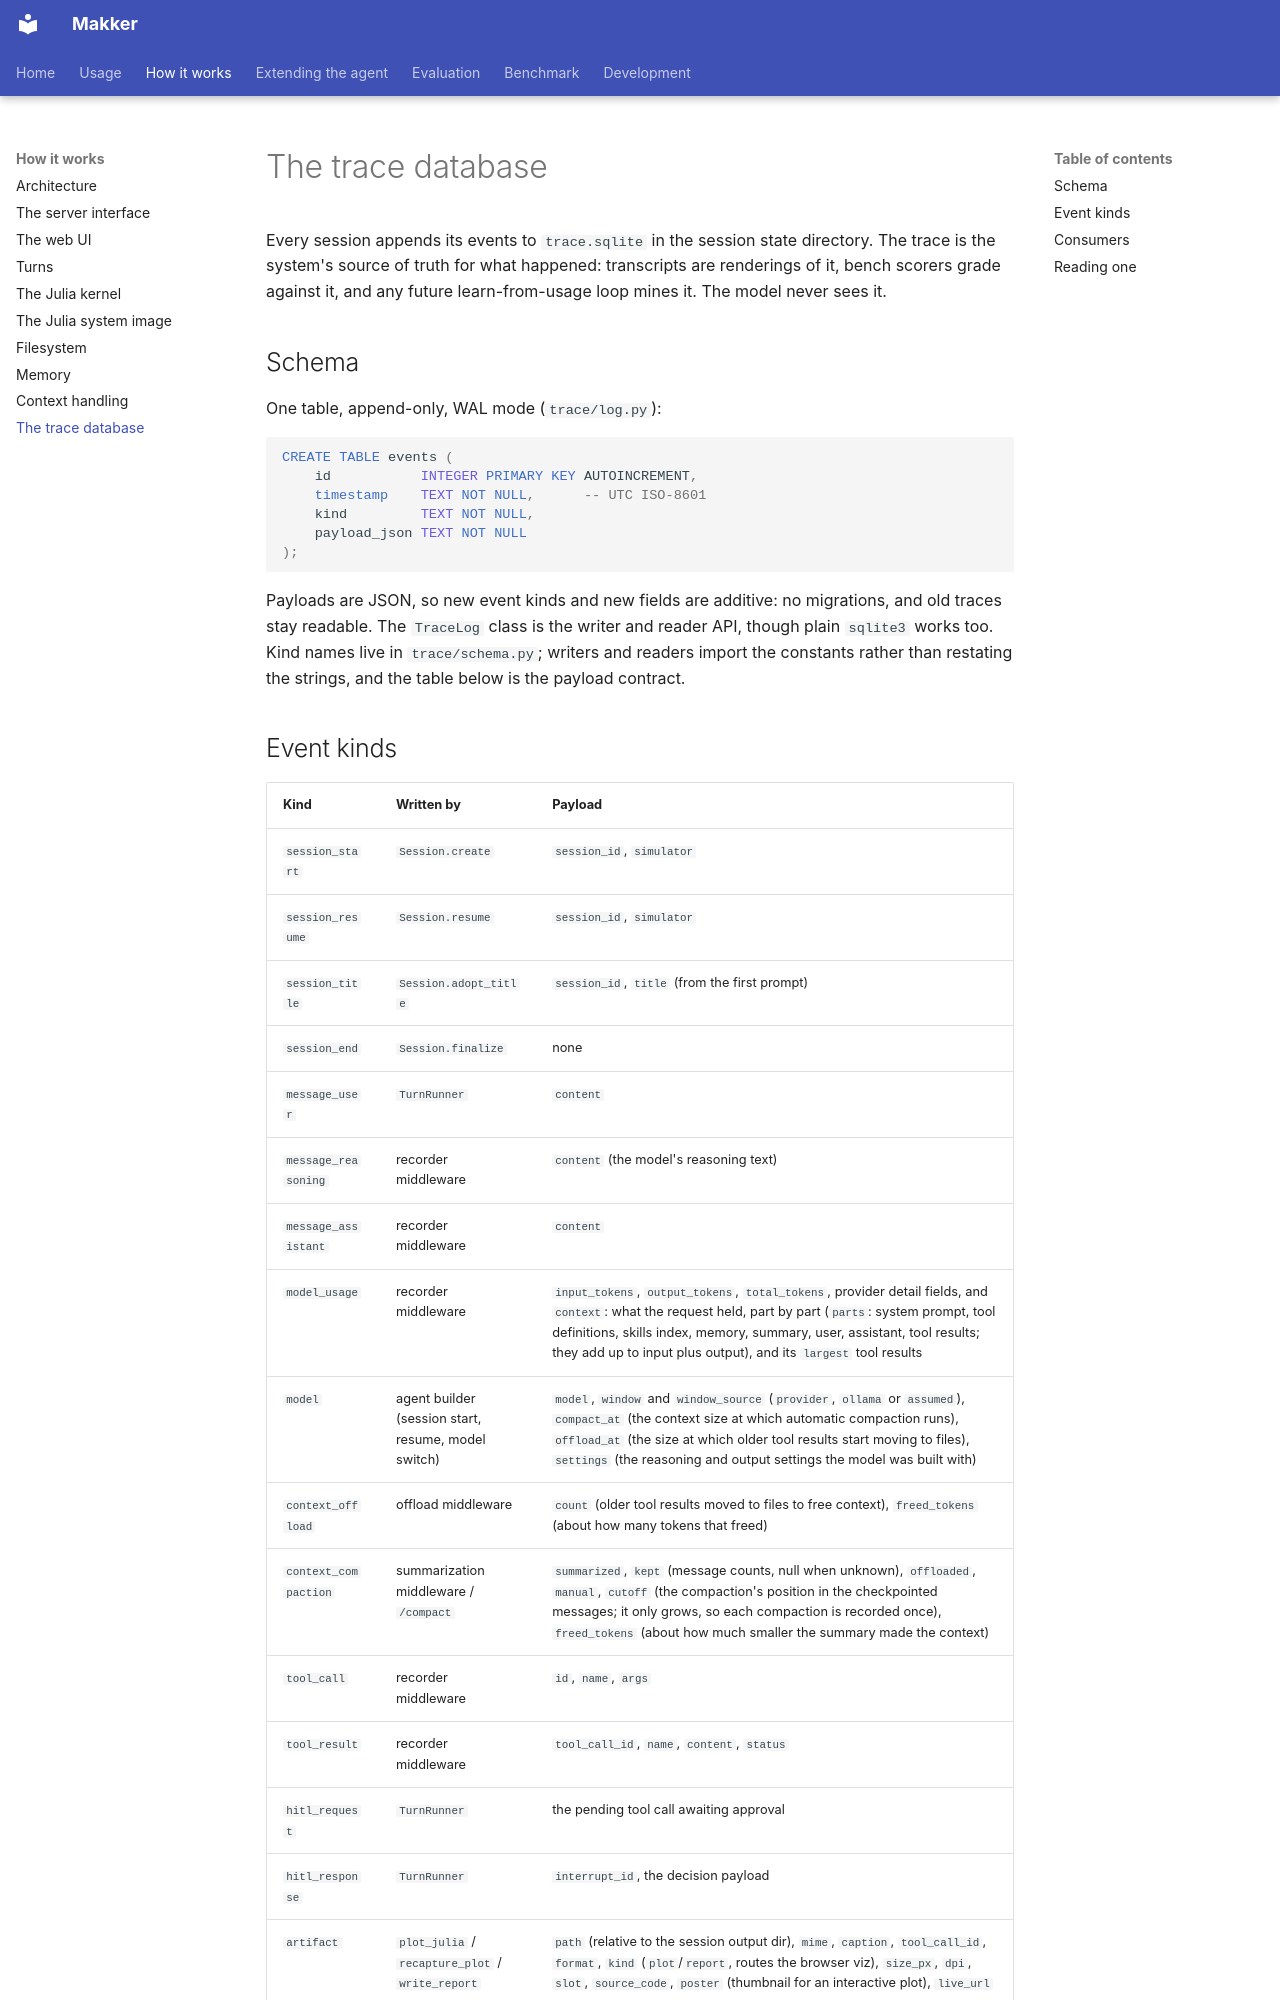

repository: SINTEF-agentlab/makker · page: trace/index.html · generator: mkdocs

# The trace database

Every session appends its events to `trace.sqlite` in the session state
directory. The trace is the system's source of truth for what happened:
transcripts are renderings of it, bench scorers grade against it, and any
future learn-from-usage loop mines it. The model never sees it.

## Schema

One table, append-only, WAL mode (`trace/log.py`):

```sql
CREATE TABLE events (
    id           INTEGER PRIMARY KEY AUTOINCREMENT,
    timestamp    TEXT NOT NULL,      -- UTC ISO-8601
    kind         TEXT NOT NULL,
    payload_json TEXT NOT NULL
);
```

Payloads are JSON, so new event kinds and new fields are additive: no
migrations, and old traces stay readable. The `TraceLog` class is the
writer and reader API, though plain `sqlite3` works too. Kind names live
in `trace/schema.py`; writers and readers import the constants rather
than restating the strings, and the table below is the payload contract.
